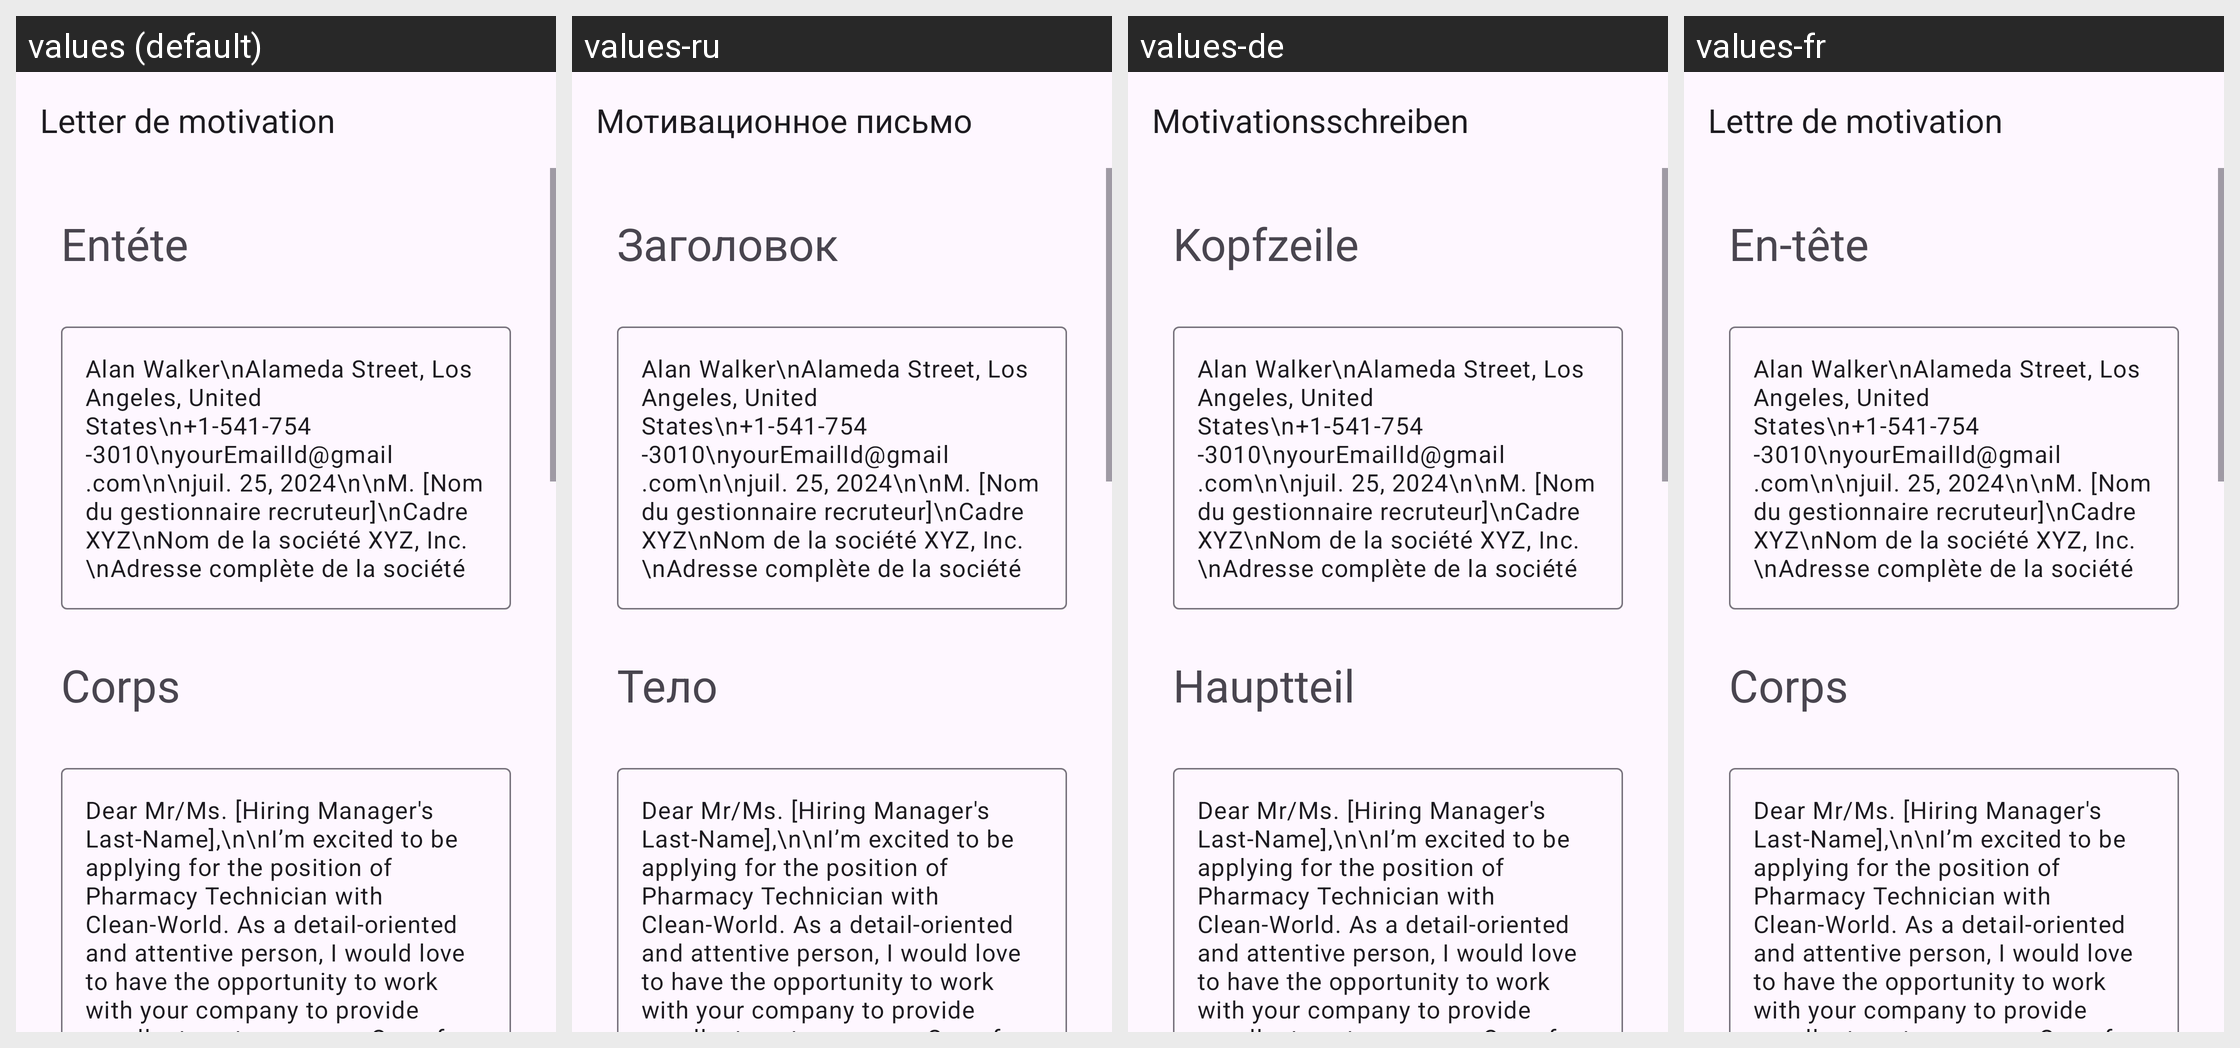

The Android screen above is rendered under several locales of the same app. Produce the string resources it draws, with the default and per-locale values.
Android screen res/layout/activity_pharmacy_technician.xml rendered under 4 locales, left to right: values (default), values-ru, values-de, values-fr. Device: Nexus 5 (rendered at 1080×1920; each locale shown at half size, 540×960, under a caption strip naming it); theme Theme.App_creat_profesionell_cv.
Other locales in the repository, not shown: values-en, values-it.
Strings drawn on this screen, with the default value and each locale's value (text and hints the layout hard-codes, and strings that could not be matched under every locale, appear in the picture but are not listed):

letter_de_motivation
  values: Letter de motivation
  values-ru: Мотивационное письмо
  values-de: Motivationsschreiben
  values-fr: Lettre de motivation

ent_te
  values: Entéte
  values-ru: Заголовок
  values-de: Kopfzeile
  values-fr: En-tête

corps
  values: Corps
  values-ru: Тело
  values-de: Hauptteil
  values-fr: Corps
